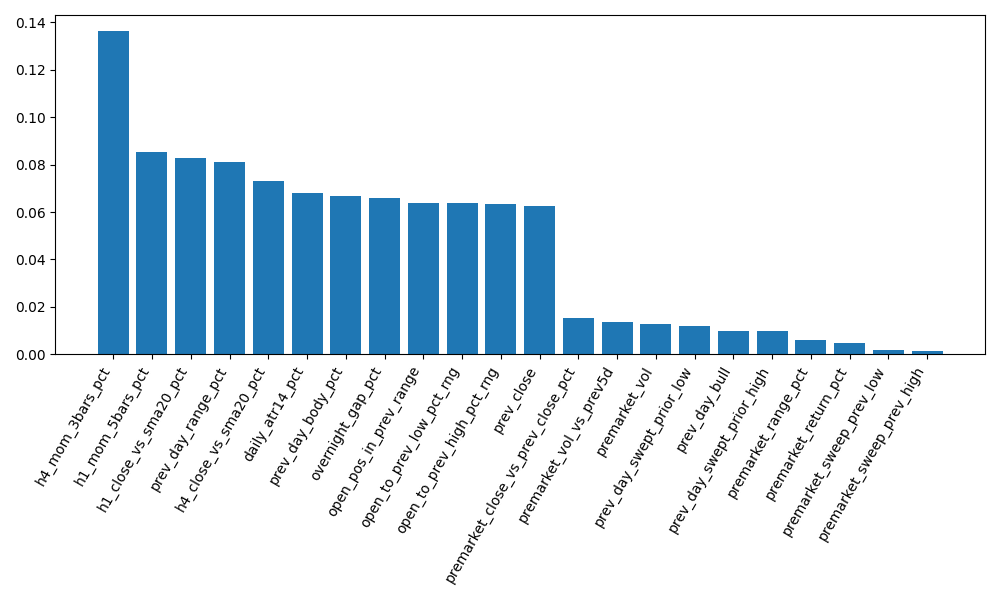

Data behind this chart, as committed beside it:
feature, importance
overnight_gap_pct, 0.06577
premarket_range_pct, 0.006126
premarket_vol, 0.01289
premarket_vol_vs_prev5d, 0.01339
premarket_sweep_prev_high, 0.001425
premarket_sweep_prev_low, 0.00176
premarket_close_vs_prev_close_pct, 0.01523
premarket_return_pct, 0.004783
prev_close, 0.06274
prev_day_range_pct, 0.08112
prev_day_body_pct, 0.06675
prev_day_bull, 0.009977
prev_day_swept_prior_high, 0.009813
prev_day_swept_prior_low, 0.01184
open_pos_in_prev_range, 0.06377
open_to_prev_high_pct_rng, 0.06349
open_to_prev_low_pct_rng, 0.06365
daily_atr14_pct, 0.06791
h1_close_vs_sma20_pct, 0.08274
h4_close_vs_sma20_pct, 0.07294
h1_mom_5bars_pct, 0.08554
h4_mom_3bars_pct, 0.1363
